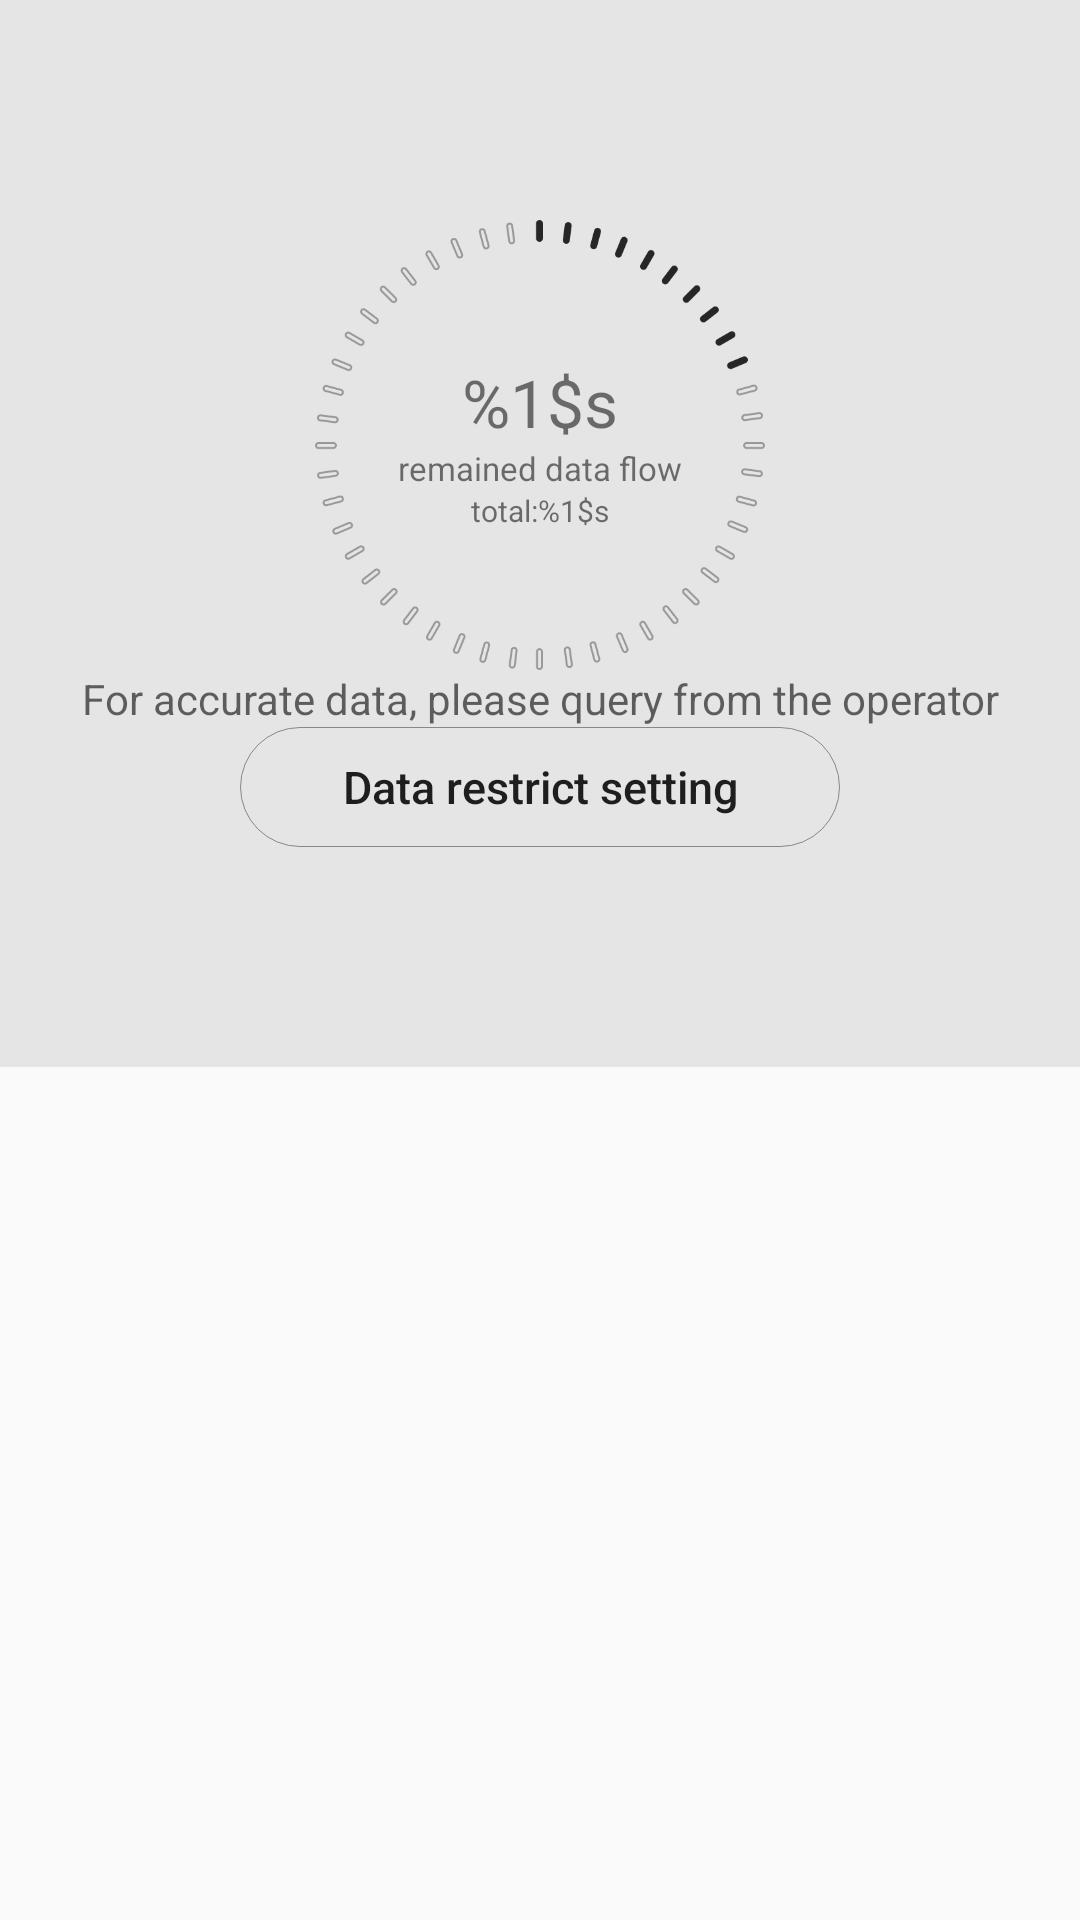

Write the Android layout XML for this screen, with the resource values it uses.
<!-- AndroidManifest.xml: application theme CustomTheme -->
<!-- res/layout/data_entry.xml -->
<?xml version="1.0" encoding="utf-8"?>
<LinearLayout xmlns:android="http://schemas.android.com/apk/res/android"
              android:layout_width="match_parent"
              android:layout_height="match_parent"
              android:orientation="vertical">

    <LinearLayout
        android:id="@+id/statics"
        android:layout_width="match_parent"
        android:layout_height="match_parent"
        android:layout_weight="0.8"
        android:background="@color/main_background"
        android:gravity="center"
        android:orientation="vertical">

        <LinearLayout
            android:id="@+id/df_circle_all"
            android:layout_width="wrap_content"
            android:layout_height="wrap_content"
            android:layout_gravity="center_horizontal"
            android:orientation="horizontal">

            <LinearLayout
                android:id="@+id/df_circle"
                android:layout_width="@dimen/single_circle_size"
                android:layout_height="@dimen/single_circle_size"
                android:background="@drawable/data_flow_remain_20"
                android:gravity="center"
                android:orientation="vertical">

                <TextView
                    android:id="@+id/df_remained"
                    android:layout_width="match_parent"
                    android:layout_height="wrap_content"
                    android:gravity="center_horizontal"
                    android:text="@string/df_remained"
                    android:textSize="22sp"/>

                <TextView
                    android:id="@+id/df_remained_str"
                    android:layout_width="wrap_content"
                    android:layout_height="wrap_content"
                    android:singleLine="true"
                    android:text="@string/df_remained_title"
                    android:textSize="11sp"/>

                <LinearLayout
                    android:layout_width="wrap_content"
                    android:layout_height="wrap_content"
                    android:layout_gravity="center_horizontal"
                    android:orientation="horizontal">
                    <TextView
                        android:id="@+id/df_all_str"
                        android:layout_width="wrap_content"
                        android:layout_height="wrap_content"
                        android:singleLine="true"
                        android:text="@string/df_all_title"
                        android:textSize="10sp"/>
                    <TextView
                        android:id="@+id/df_all"
                        android:layout_width="wrap_content"
                        android:layout_height="wrap_content"
                        android:gravity="center_horizontal"
                        android:text="@string/df_remained"
                        android:textSize="10sp"/>
                </LinearLayout>
            </LinearLayout>
        </LinearLayout>

        <TextView
            android:id="@+id/description"
            android:layout_width="wrap_content"
            android:layout_height="wrap_content"
            android:layout_centerHorizontal="true"
            android:gravity="center"
            android:text="@string/data_stat_description"
            android:textColor="?android:attr/textColorSecondary"/>

        <Button
            android:id="@+id/button"
            android:layout_width="@dimen/button_width"
            android:layout_height="@dimen/button_height"
            android:layout_gravity="center"
            android:background="@drawable/shape_dataflow"
            android:singleLine="true"
            android:textAllCaps="false"
            android:text="@string/data_restrict_sim"
            android:textSize="15sp"/>
    </LinearLayout>

    <FrameLayout
        android:id="@+id/pref"
        android:layout_width="match_parent"
        android:layout_height="match_parent"
        android:layout_alignParentBottom="true"
        android:layout_weight="1">
    </FrameLayout>
</LinearLayout>
<!-- resources referenced by this layout -->
<resources>
  <color name="main_background">#E5E5E5</color>
  <dimen name="button_height">40dp</dimen>
  <dimen name="button_width">200dp</dimen>
  <dimen name="single_circle_size">150dp</dimen>
  <!-- drawable data_flow_remain_20: png bitmap (drawable-hdpi, 13422 bytes) -->
  <!-- drawable shape_dataflow (drawable) -->
  <?xml version="1.0" encoding="utf-8"?>
  <shape xmlns:android="http://schemas.android.com/apk/res/android"
      android:shape="rectangle">
      <corners android:radius="50dip" />
      <stroke
          android:width="1px"
          android:color="#888888" />
      <padding
          android:bottom="5dp"
          android:left="10dp"
          android:right="10dp"
          android:top="5dp" />
  </shape>
  <string name="data_restrict_sim">Data restrict setting</string>
  <string name="data_stat_description">For accurate data, please query from the operator</string>
  <string name="df_all_title">total:</string>
  <string name="df_remained">%1$s</string>
  <string name="df_remained_title">remained data flow</string>
  <style name="CustomTheme" parent="android:Theme.Material.Light">
          <item name="android:actionBarStyle">@style/CustomActionBarStyle</item>
          <item name="android:windowActionBar">true</item>
          <item name="android:windowNoTitle">false</item>
      </style>
  <style name="CustomActionBarStyle" parent="@android:style/Widget.Toolbar">
          <item name="android:displayOptions">showTitle</item>
      </style>
</resources>
